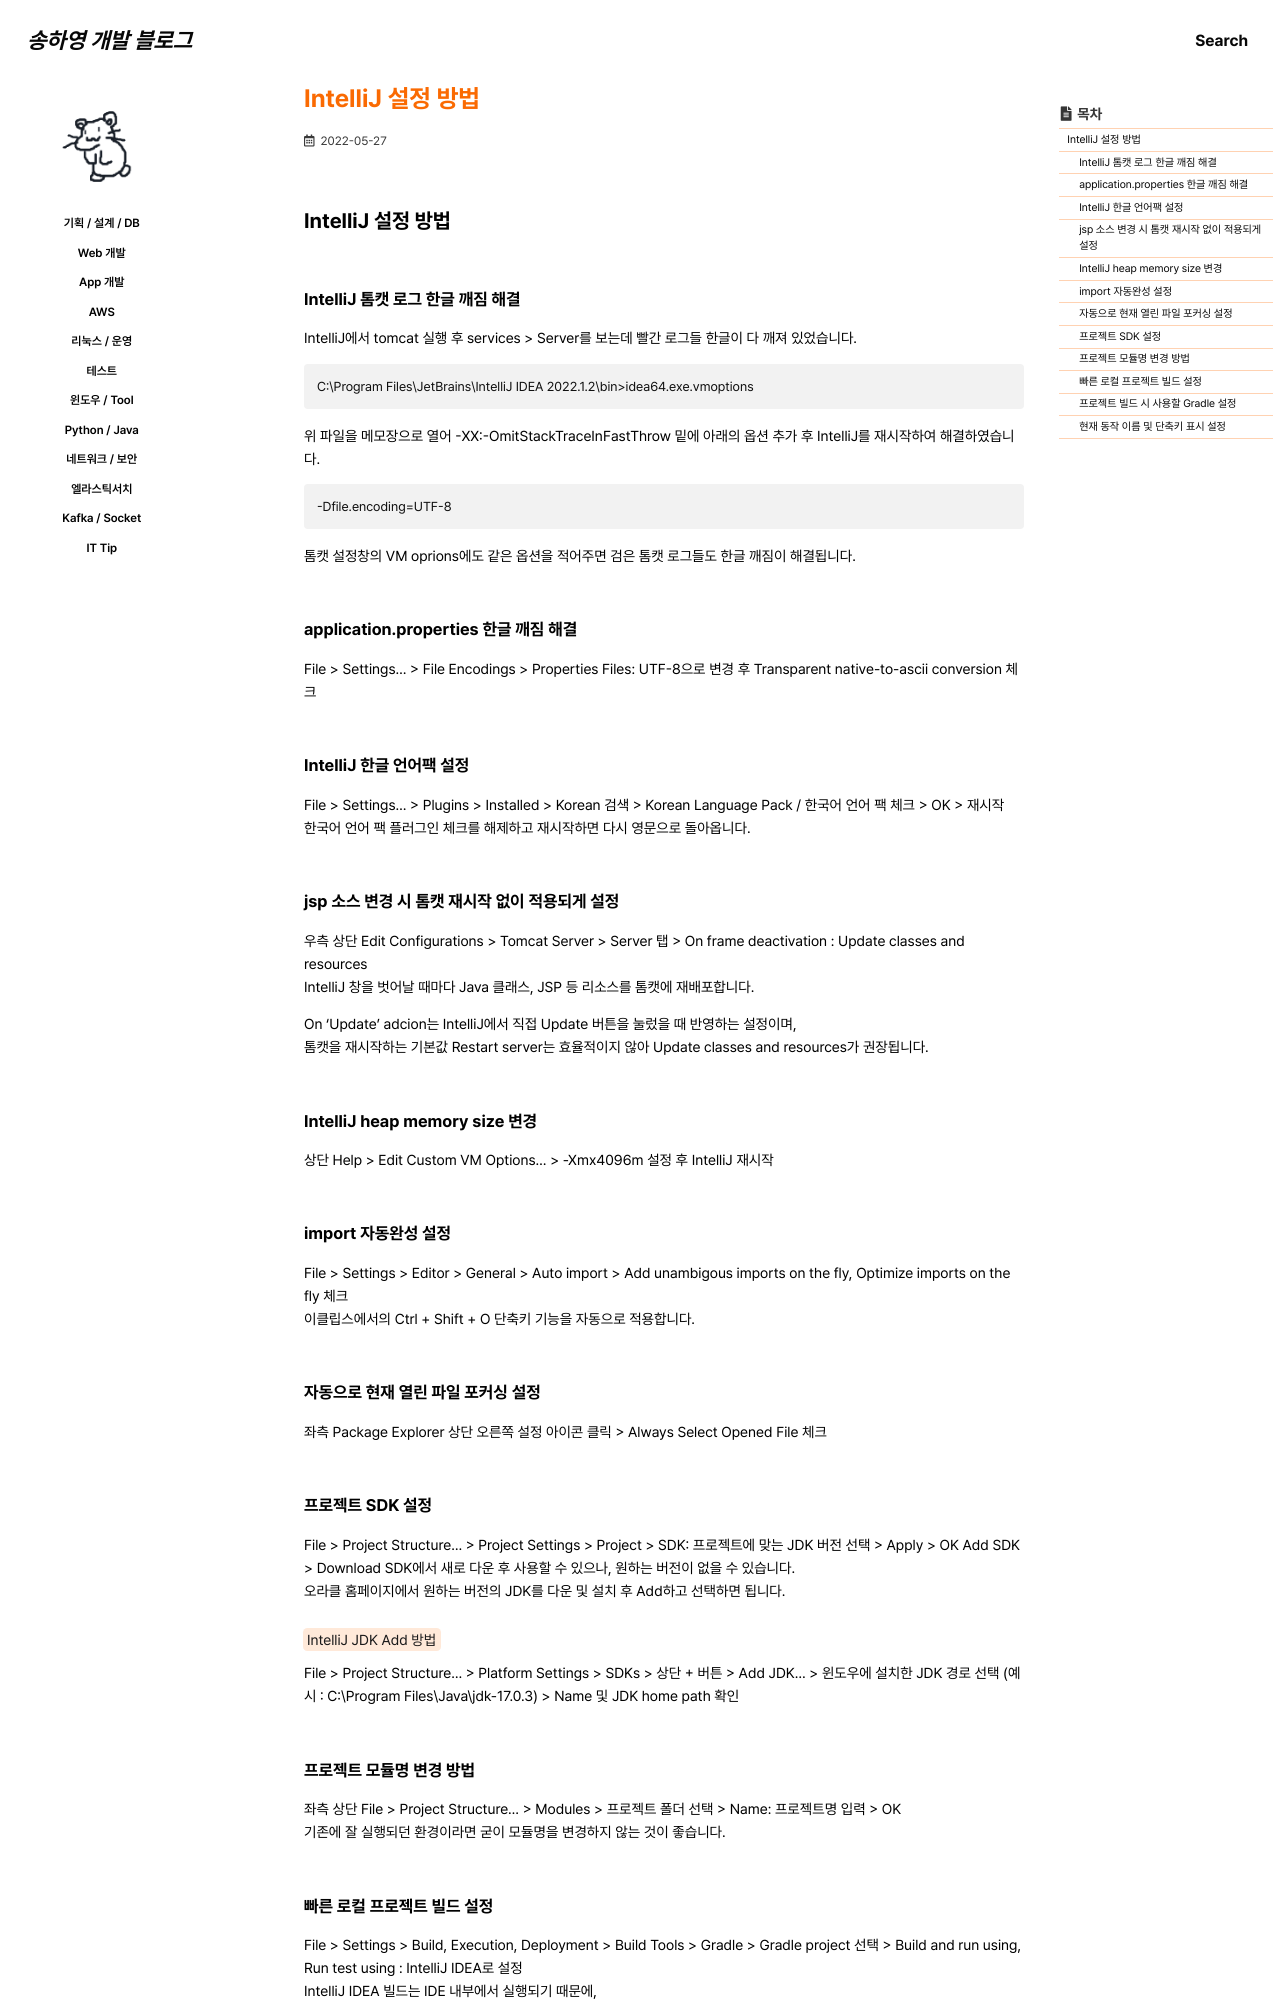

repository: 0songha0/0songha0.github.io · page: tool/2022-05-27-1.html · generator: jekyll

---
title: "IntelliJ 설정 방법"
excerpt: ""

categories:
  - tool
tags:
  - []

permalink: /tool/2022-05-27-1

toc: true
toc_sticky: true
 
date: 2022-05-27
last_modified_at: 2022-05-27
---

## IntelliJ 설정 방법

### IntelliJ 톰캣 로그 한글 깨짐 해결
IntelliJ에서 tomcat 실행 후 services > Server를 보는데 빨간 로그들 한글이 다 깨져 있었습니다.
```
C:\Program Files\JetBrains\IntelliJ IDEA 2022.1.2\bin>idea64.exe.vmoptions
```
위 파일을 메모장으로 열어 -XX:-OmitStackTraceInFastThrow 밑에 아래의 옵션 추가 후 IntelliJ를 재시작하여 해결하였습니다.
```
-Dfile.encoding=UTF-8
```
톰캣 설정창의 VM oprions에도 같은 옵션을 적어주면 검은 톰캣 로그들도 한글 깨짐이 해결됩니다.

### application.properties 한글 깨짐 해결
File > Settings... > File Encodings > Properties Files: UTF-8으로 변경 후 Transparent native-to-ascii conversion 체크

### IntelliJ 한글 언어팩 설정
File > Settings... > Plugins > Installed > Korean 검색 > Korean Language Pack / 한국어 언어 팩 체크 > OK > 재시작  
한국어 언어 팩 플러그인 체크를 해제하고 재시작하면 다시 영문으로 돌아옵니다.

### jsp 소스 변경 시 톰캣 재시작 없이 적용되게 설정
우측 상단 Edit Configurations > Tomcat Server > Server 탭 > On frame deactivation : Update classes and resources  
IntelliJ 창을 벗어날 때마다 Java 클래스, JSP 등 리소스를 톰캣에 재배포합니다.

On 'Update' adcion는 IntelliJ에서 직접 Update 버튼을 눌렀을 때 반영하는 설정이며,  
톰캣을 재시작하는 기본값 Restart server는 효율적이지 않아 Update classes and resources가 권장됩니다.

### IntelliJ heap memory size 변경
상단 Help > Edit Custom VM Options... > -Xmx4096m 설정 후 IntelliJ 재시작

### import 자동완성 설정
File > Settings > Editor > General > Auto import > Add unambigous imports on the fly, Optimize imports on the fly 체크  
이클립스에서의 Ctrl + Shift + O 단축키 기능을 자동으로 적용합니다.

### 자동으로 현재 열린 파일 포커싱 설정
좌측 Package Explorer 상단 오른쪽 설정 아이콘 클릭 > Always Select Opened File 체크
